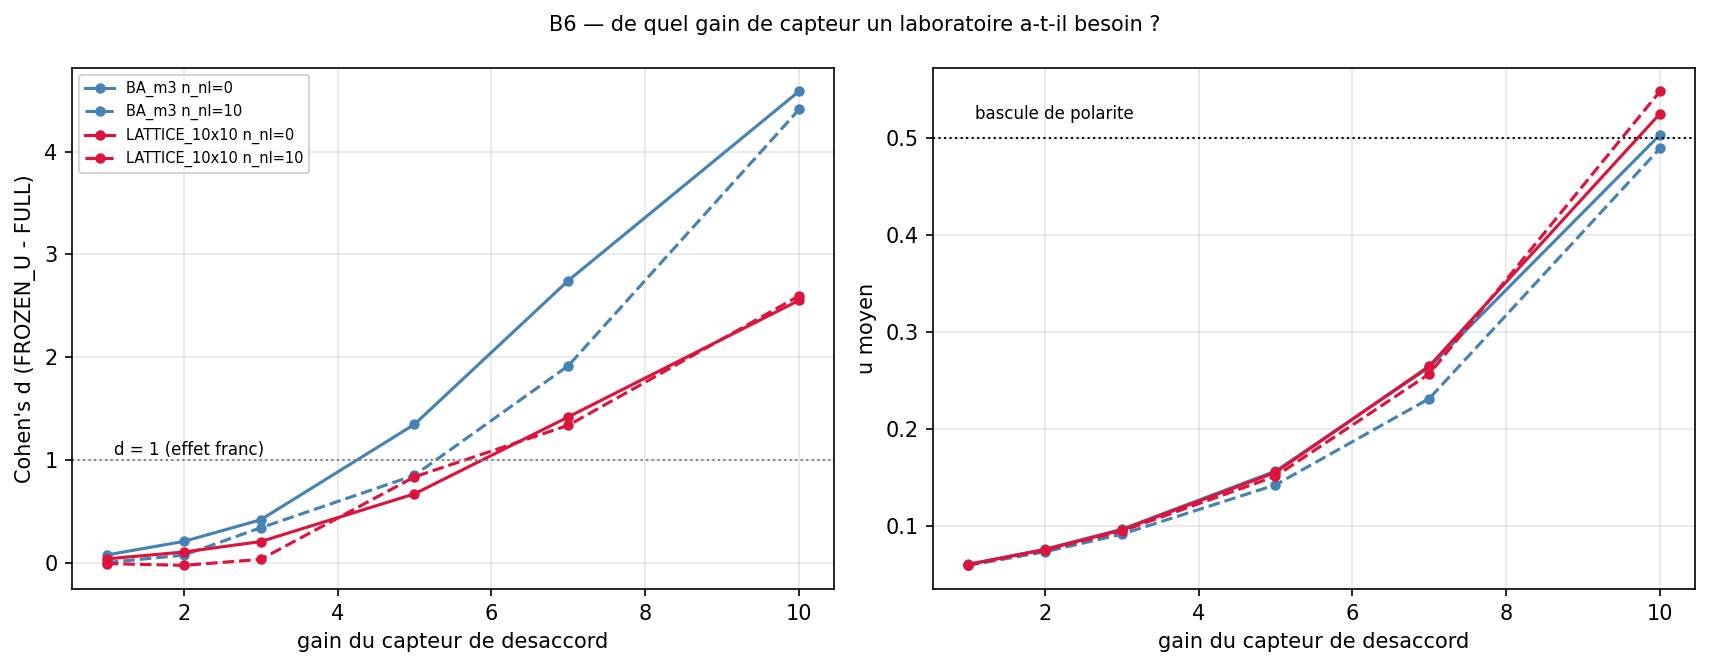

The data file committed next to this chart (first rows):
topology, n_nonlin, condition, gain_u, seed, R_mean, R_std, p_mean, u_mean, u_max
BA_m3, 0.0, FROZEN_U, , 42, 0.7105, 0.01987, 0.1092, 0.05, 0.05
BA_m3, 0.0, FROZEN_U, , 123, 0.4106, 0.1201, 0.03793, 0.05, 0.05
BA_m3, 0.0, FROZEN_U, , 777, 0.6497, 0.06655, 0.09245, 0.05, 0.05
BA_m3, 0.0, FROZEN_U, , 17, 0.6545, 0.08624, 0.07293, 0.05, 0.05
BA_m3, 0.0, FROZEN_U, , 256, 0.5956, 0.01739, 0.09017, 0.05, 0.05
BA_m3, 0.0, FROZEN_U, , 1337, 0.5124, 0.09821, 0.06721, 0.05, 0.05
BA_m3, 0.0, FROZEN_U, , 99, 0.6808, 0.02536, 0.08756, 0.05, 0.05
BA_m3, 0.0, FROZEN_U, , 314, 0.5989, 0.03758, 0.08371, 0.05, 0.05
BA_m3, 0.0, FROZEN_U, , 2024, 0.7026, 0.03604, 0.07968, 0.05, 0.05
BA_m3, 0.0, FROZEN_U, , 888, 0.6868, 0.08001, 0.08542, 0.05, 0.05
BA_m3, 0.0, FULL, 1.0, 42, 0.7033, 0.02372, 0.1083, 0.06206, 0.07049
BA_m3, 0.0, FULL, 1.0, 123, 0.398, 0.1151, 0.03771, 0.05943, 0.06537
BA_m3, 0.0, FULL, 1.0, 777, 0.642, 0.0716, 0.0917, 0.06144, 0.06988
BA_m3, 0.0, FULL, 1.0, 17, 0.6506, 0.08573, 0.07266, 0.05938, 0.06741
BA_m3, 0.0, FULL, 1.0, 256, 0.5891, 0.01965, 0.08962, 0.06121, 0.06912
BA_m3, 0.0, FULL, 1.0, 1337, 0.5032, 0.1045, 0.06668, 0.06084, 0.06863
BA_m3, 0.0, FULL, 1.0, 99, 0.6743, 0.02465, 0.08679, 0.06118, 0.06922
BA_m3, 0.0, FULL, 1.0, 314, 0.5895, 0.04434, 0.0829, 0.06158, 0.07007
BA_m3, 0.0, FULL, 1.0, 2024, 0.6948, 0.0397, 0.07883, 0.06096, 0.06926
BA_m3, 0.0, FULL, 1.0, 888, 0.6817, 0.07874, 0.08482, 0.06015, 0.0682
BA_m3, 0.0, FULL, 2.0, 42, 0.6898, 0.03218, 0.1067, 0.07992, 0.1015
BA_m3, 0.0, FULL, 2.0, 123, 0.3804, 0.1091, 0.03744, 0.07251, 0.08691
BA_m3, 0.0, FULL, 2.0, 777, 0.6283, 0.08143, 0.09043, 0.07814, 0.09954
BA_m3, 0.0, FULL, 2.0, 17, 0.6442, 0.08518, 0.07223, 0.07264, 0.09297
BA_m3, 0.0, FULL, 2.0, 256, 0.5781, 0.02452, 0.0887, 0.07744, 0.0974
BA_m3, 0.0, FULL, 2.0, 1337, 0.4876, 0.1161, 0.06586, 0.07634, 0.09576
BA_m3, 0.0, FULL, 2.0, 99, 0.6626, 0.02471, 0.08552, 0.07731, 0.09757
BA_m3, 0.0, FULL, 2.0, 314, 0.573, 0.05743, 0.08157, 0.07849, 0.1
BA_m3, 0.0, FULL, 2.0, 2024, 0.6809, 0.0487, 0.07745, 0.07675, 0.09767
BA_m3, 0.0, FULL, 2.0, 888, 0.673, 0.0765, 0.08382, 0.07463, 0.09515
BA_m3, 0.0, FULL, 3.0, 42, 0.6658, 0.04972, 0.1039, 0.104, 0.1444
BA_m3, 0.0, FULL, 3.0, 123, 0.357, 0.1017, 0.0372, 0.08932, 0.1148
BA_m3, 0.0, FULL, 3.0, 777, 0.6048, 0.1002, 0.08847, 0.1004, 0.1397
BA_m3, 0.0, FULL, 3.0, 17, 0.6345, 0.08512, 0.07156, 0.08993, 0.1272
BA_m3, 0.0, FULL, 3.0, 256, 0.5605, 0.03422, 0.0873, 0.09894, 0.1357
BA_m3, 0.0, FULL, 3.0, 1337, 0.4635, 0.1345, 0.06472, 0.09666, 0.1317
BA_m3, 0.0, FULL, 3.0, 99, 0.6428, 0.03087, 0.08353, 0.0986, 0.1357
BA_m3, 0.0, FULL, 3.0, 314, 0.5453, 0.08153, 0.07959, 0.101, 0.1407
BA_m3, 0.0, FULL, 3.0, 2024, 0.6569, 0.06835, 0.07538, 0.09755, 0.1357
BA_m3, 0.0, FULL, 3.0, 888, 0.6585, 0.07307, 0.08227, 0.09366, 0.1315
BA_m3, 0.0, FULL, 5.0, 42, 0.5603, 0.1264, 0.09869, 0.1786, 0.2972
BA_m3, 0.0, FULL, 5.0, 123, 0.2854, 0.08907, 0.03768, 0.1356, 0.194
BA_m3, 0.0, FULL, 5.0, 777, 0.4978, 0.1948, 0.08383, 0.1659, 0.2695
BA_m3, 0.0, FULL, 5.0, 17, 0.5941, 0.09628, 0.06963, 0.1388, 0.2302
BA_m3, 0.0, FULL, 5.0, 256, 0.4848, 0.09029, 0.08325, 0.162, 0.2597
BA_m3, 0.0, FULL, 5.0, 1337, 0.3955, 0.1764, 0.06273, 0.1542, 0.2386
BA_m3, 0.0, FULL, 5.0, 99, 0.5417, 0.1131, 0.07733, 0.1604, 0.2559
BA_m3, 0.0, FULL, 5.0, 314, 0.4299, 0.1845, 0.07626, 0.1684, 0.2744
BA_m3, 0.0, FULL, 5.0, 2024, 0.5406, 0.1811, 0.07044, 0.1572, 0.2513
BA_m3, 0.0, FULL, 5.0, 888, 0.5797, 0.09578, 0.07694, 0.1483, 0.2462
BA_m3, 0.0, FULL, 7.0, 42, 0.4155, 0.1918, 0.1396, 0.3226, 0.6509
BA_m3, 0.0, FULL, 7.0, 123, 0.1821, 0.1159, 0.04738, 0.2102, 0.3586
BA_m3, 0.0, FULL, 7.0, 777, 0.3805, 0.246, 0.1116, 0.2895, 0.5865
BA_m3, 0.0, FULL, 7.0, 17, 0.4948, 0.1658, 0.07871, 0.2189, 0.4423
BA_m3, 0.0, FULL, 7.0, 256, 0.3597, 0.1626, 0.1067, 0.2765, 0.5467
BA_m3, 0.0, FULL, 7.0, 1337, 0.2985, 0.2254, 0.08362, 0.2558, 0.4968
BA_m3, 0.0, FULL, 7.0, 99, 0.4138, 0.1894, 0.09914, 0.2723, 0.5391
BA_m3, 0.0, FULL, 7.0, 314, 0.3134, 0.2282, 0.1071, 0.2928, 0.5936
BA_m3, 0.0, FULL, 7.0, 2024, 0.4025, 0.221, 0.08736, 0.2598, 0.5267
BA_m3, 0.0, FULL, 7.0, 888, 0.4329, 0.1871, 0.08777, 0.2404, 0.4903
... 220 more rows
